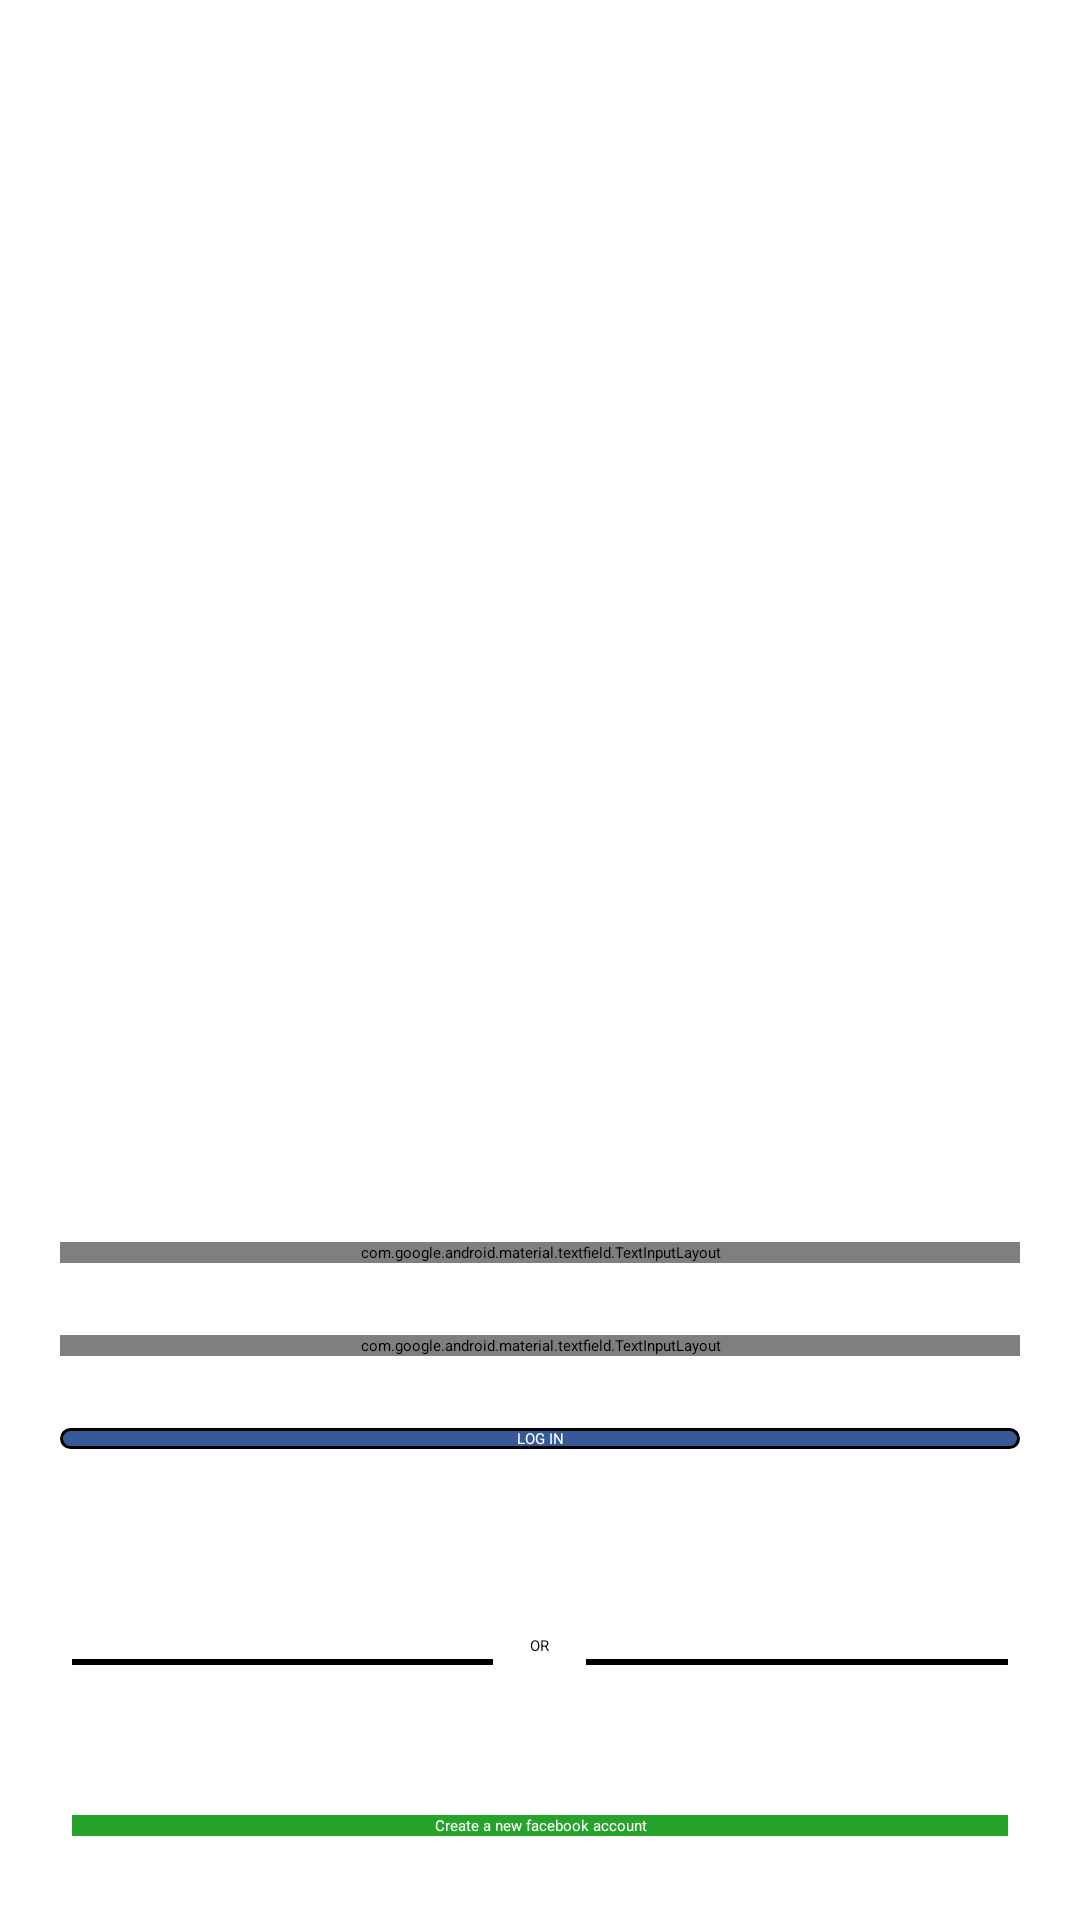

Android layout source for this screen:
<!-- AndroidManifest.xml: application theme Theme.FBLoginPage -->
<!-- res/layout/activity_main.xml -->
<?xml version="1.0" encoding="utf-8"?>
<androidx.constraintlayout.widget.ConstraintLayout xmlns:android="http://schemas.android.com/apk/res/android"
    xmlns:app="http://schemas.android.com/apk/res-auto"
    xmlns:tools="http://schemas.android.com/tools"
    android:layout_width="match_parent"
    android:id="@+id/main"
    android:layout_height="match_parent"
    tools:context=".MainActivity">

    <LinearLayout
        android:layout_width="match_parent"
        android:layout_height="0dp"
        android:orientation="vertical"
        android:background="#FFFFFF"
        app:layout_constraintBottom_toTopOf="@+id/linearLayout"
        app:layout_constraintEnd_toEndOf="parent"
        app:layout_constraintStart_toStartOf="parent"
        app:layout_constraintTop_toTopOf="parent">

        <ImageView
            android:layout_width="80dp"
            android:layout_height="0dp"
            android:layout_weight="6"
            android:layout_margin="16dp"
            android:src="@drawable/fblogin"
            android:layout_gravity="center"
            android:contentDescription="TODO" />

    </LinearLayout>

    <LinearLayout
        android:id="@+id/linearLayout"
        android:layout_width="match_parent"
        android:layout_height="0dp"
        android:orientation="vertical"
        android:layout_marginTop="10dp"
        android:background="#FFFFFF"
        android:layout_marginBottom="8dp"
        android:layout_marginEnd="8dp"
        android:layout_marginStart="8dp"
        app:layout_constraintBottom_toBottomOf="parent"
        app:layout_constraintEnd_toEndOf="parent"
        app:layout_constraintStart_toStartOf="parent">

        <com.google.android.material.textfield.TextInputLayout
            android:layout_width="match_parent"
            android:layout_height="wrap_content"
            android:layout_margin="12dp"

            >
            <com.google.android.material.textfield.TextInputEditText
                android:id="@+id/username"
                android:inputType="text"
                android:layout_width="match_parent"
                android:layout_height="wrap_content"
                android:hint="Username or phone number">


            </com.google.android.material.textfield.TextInputEditText>

        </com.google.android.material.textfield.TextInputLayout>
        <com.google.android.material.textfield.TextInputLayout
            android:layout_width="match_parent"
            android:layout_height="wrap_content"
            android:layout_margin="12dp"
            >
            <com.google.android.material.textfield.TextInputEditText
                android:id="@+id/password"
                android:inputType="textPassword"
                android:layout_width="match_parent"
                android:layout_height="wrap_content"
                android:hint="Password">


            </com.google.android.material.textfield.TextInputEditText>

        </com.google.android.material.textfield.TextInputLayout>

        <Button
            android:layout_width="match_parent"
            android:layout_height="wrap_content"
            android:layout_margin="12dp"
            android:textColor="#FFFFFF"
            app:backgroundTint="@null"
            android:textAlignment="center"
            android:text="Log in"
            android:textAllCaps="true"
            android:background="@drawable/btn"/>

        <LinearLayout
            android:orientation="horizontal"
            android:layout_marginTop="50dp"
            android:layout_width="match_parent"
            android:layout_height="wrap_content">

            <View
                android:layout_width="0dp"
                android:layout_height="2dp"
                android:layout_weight="9"
                android:layout_marginStart="16dp"
                android:layout_marginTop="8dp"
                android:background="#000000">

            </View>

            <TextView
                android:layout_width="0dp"
                android:layout_height="wrap_content"
                android:text="OR"
                android:textAlignment="center"
                android:layout_weight="2"
                />

            <View
                android:layout_width="0dp"
                android:layout_height="2dp"
                android:layout_weight="9"
                android:layout_marginTop="8dp"
                android:layout_marginEnd="16dp"
                android:background="#000000">

            </View>
        </LinearLayout>

        <Button
            android:id="@+id/reg"
            android:layout_width="match_parent"
            android:layout_height="wrap_content"
            android:layout_marginTop="50dp"
            android:background="#26A32B"
            app:backgroundTint="@null"
            android:layout_marginEnd="16dp"
            android:layout_marginStart="16dp"
            android:textAlignment="center"
            android:text="Create a new facebook account"
            android:layout_marginBottom="20dp"
            android:textColor="#FFFFFF"/>

    </LinearLayout>
</androidx.constraintlayout.widget.ConstraintLayout>
<!-- resources referenced by this layout -->
<resources>
  <!-- drawable btn (drawable) -->
  <?xml version="1.0" encoding="utf-8"?>
  
  <selector xmlns:android="http://schemas.android.com/apk/res/android">
      <item>
          <shape android:shape="rectangle"
              >
              <solid android:color="#365998">
              </solid>
              <stroke android:width="1dp"/>
              <corners android:radius="20dp"/>
          </shape>
      </item>
  </selector>
</resources>
